The GitHub repository Achuthan2909/Heart-Disease-Analysis-using-ECG-Spectrograms-and-SHAP contains a labelled image folder "data" with 5 categories: APC, LBB, NOR, PVC, RBB. Examples follow, each with its label.

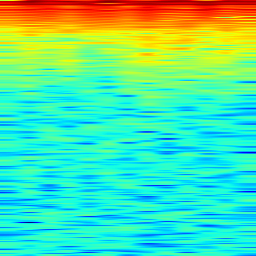
Label: PVC

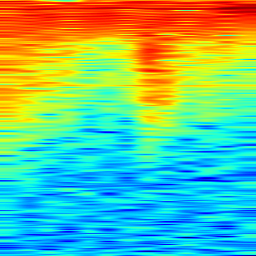
Label: NOR

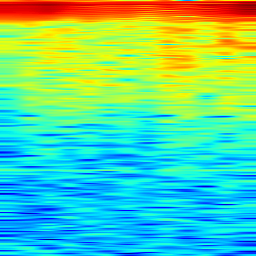
Label: LBB

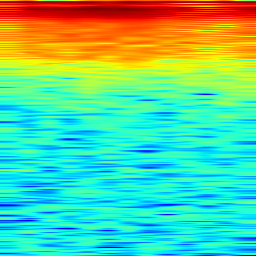
Label: RBB

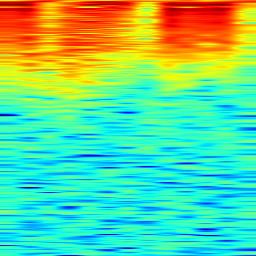
Label: APC

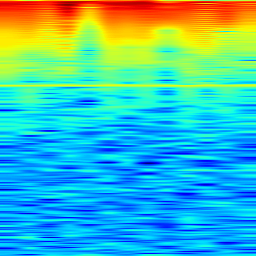
Label: LBB
